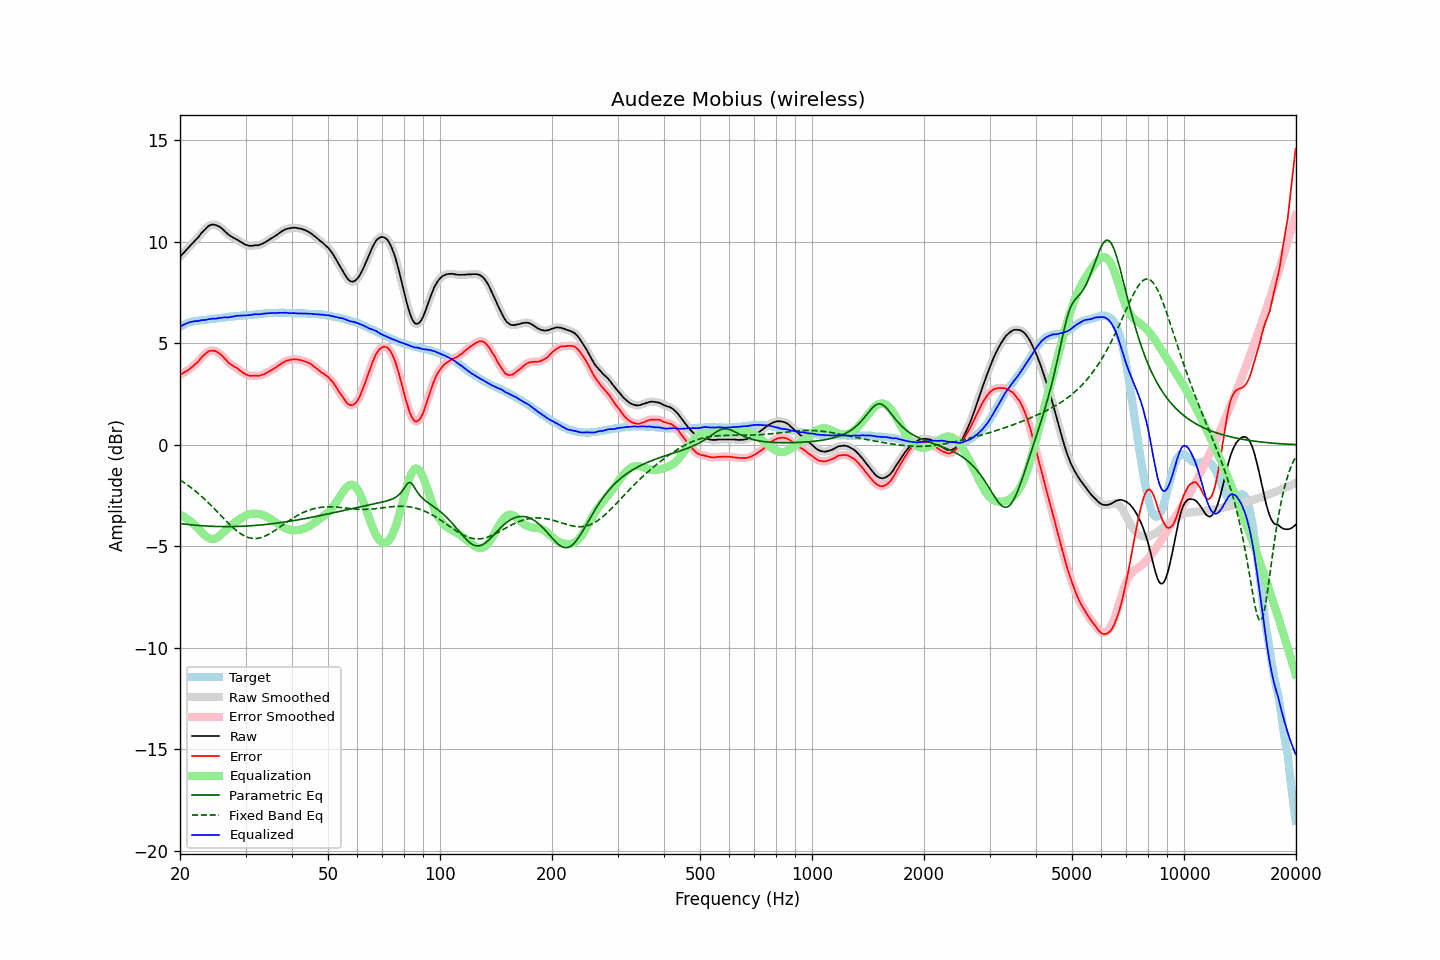

The data file committed next to this chart (first rows):
frequency, raw, error, smoothed, error_smoothed, equalization, parametric_eq, fixed_band_eq, equalized_raw, equalized_smoothed, target
20.00, 9.26, 3.44, 9.26, 3.44, -3.45, -3.88, -1.73, 5.81, 5.81, 5.82
20.20, 9.34, 3.48, 9.34, 3.48, -3.49, -3.89, -1.78, 5.86, 5.86, 5.86
20.40, 9.43, 3.53, 9.43, 3.53, -3.53, -3.90, -1.83, 5.90, 5.90, 5.90
20.61, 9.51, 3.58, 9.51, 3.58, -3.57, -3.91, -1.89, 5.93, 5.94, 5.93
20.81, 9.60, 3.63, 9.60, 3.63, -3.63, -3.92, -1.94, 5.98, 5.97, 5.97
21.02, 9.68, 3.67, 9.68, 3.68, -3.68, -3.92, -2.00, 6.00, 6.00, 6.01
21.23, 9.77, 3.74, 9.77, 3.74, -3.74, -3.93, -2.06, 6.03, 6.03, 6.03
21.44, 9.85, 3.80, 9.85, 3.80, -3.80, -3.94, -2.12, 6.05, 6.05, 6.05
21.66, 9.93, 3.86, 9.94, 3.87, -3.87, -3.95, -2.18, 6.06, 6.07, 6.07
21.87, 10.02, 3.94, 10.02, 3.93, -3.94, -3.96, -2.24, 6.09, 6.08, 6.08
22.09, 10.10, 4.00, 10.10, 4.00, -4.01, -3.96, -2.31, 6.09, 6.09, 6.10
22.31, 10.18, 4.07, 10.19, 4.08, -4.09, -3.97, -2.37, 6.09, 6.10, 6.11
22.54, 10.28, 4.16, 10.28, 4.17, -4.18, -3.98, -2.44, 6.10, 6.11, 6.12
22.76, 10.39, 4.26, 10.38, 4.26, -4.26, -3.98, -2.51, 6.13, 6.12, 6.13
22.99, 10.48, 4.35, 10.48, 4.35, -4.34, -3.99, -2.58, 6.14, 6.13, 6.13
23.22, 10.56, 4.42, 10.57, 4.43, -4.42, -3.99, -2.65, 6.14, 6.14, 6.14
23.45, 10.64, 4.49, 10.64, 4.50, -4.49, -4.00, -2.73, 6.15, 6.15, 6.15
23.69, 10.72, 4.56, 10.72, 4.56, -4.55, -4.00, -2.80, 6.17, 6.17, 6.16
23.92, 10.78, 4.61, 10.78, 4.60, -4.59, -4.01, -2.88, 6.19, 6.18, 6.17
24.16, 10.82, 4.63, 10.82, 4.63, -4.62, -4.01, -2.96, 6.20, 6.20, 6.19
24.40, 10.84, 4.63, 10.84, 4.64, -4.63, -4.01, -3.04, 6.21, 6.21, 6.21
24.65, 10.84, 4.64, 10.84, 4.63, -4.63, -4.02, -3.12, 6.21, 6.21, 6.20
24.89, 10.82, 4.61, 10.82, 4.61, -4.61, -4.02, -3.20, 6.21, 6.21, 6.21
25.14, 10.79, 4.57, 10.79, 4.58, -4.57, -4.02, -3.28, 6.22, 6.22, 6.22
25.39, 10.76, 4.53, 10.76, 4.53, -4.52, -4.02, -3.37, 6.24, 6.23, 6.23
25.65, 10.71, 4.46, 10.71, 4.47, -4.46, -4.03, -3.45, 6.25, 6.25, 6.25
25.91, 10.65, 4.40, 10.65, 4.40, -4.39, -4.03, -3.53, 6.26, 6.26, 6.25
26.16, 10.58, 4.32, 10.58, 4.32, -4.31, -4.03, -3.61, 6.27, 6.27, 6.26
26.43, 10.51, 4.24, 10.51, 4.24, -4.24, -4.03, -3.70, 6.28, 6.27, 6.27
26.69, 10.43, 4.15, 10.43, 4.15, -4.16, -4.03, -3.78, 6.27, 6.27, 6.28
26.96, 10.35, 4.05, 10.36, 4.07, -4.08, -4.03, -3.86, 6.27, 6.28, 6.30
27.23, 10.30, 3.99, 10.30, 3.99, -4.01, -4.03, -3.93, 6.29, 6.28, 6.31
27.50, 10.25, 3.94, 10.25, 3.94, -3.95, -4.03, -4.01, 6.30, 6.30, 6.31
27.77, 10.20, 3.89, 10.20, 3.89, -3.89, -4.03, -4.08, 6.31, 6.32, 6.31
28.05, 10.16, 3.83, 10.16, 3.84, -3.83, -4.02, -4.15, 6.33, 6.33, 6.33
28.33, 10.12, 3.79, 10.12, 3.79, -3.78, -4.02, -4.22, 6.34, 6.34, 6.33
28.62, 10.08, 3.74, 10.08, 3.74, -3.72, -4.02, -4.28, 6.36, 6.35, 6.34
28.90, 10.02, 3.67, 10.03, 3.68, -3.67, -4.02, -4.34, 6.35, 6.36, 6.35
29.19, 9.98, 3.63, 9.98, 3.62, -3.62, -4.01, -4.39, 6.37, 6.36, 6.35
29.48, 9.93, 3.55, 9.93, 3.56, -3.56, -4.01, -4.44, 6.37, 6.36, 6.38
29.78, 9.88, 3.51, 9.88, 3.51, -3.52, -4.01, -4.48, 6.36, 6.37, 6.37
30.08, 9.84, 3.46, 9.85, 3.47, -3.48, -4.00, -4.52, 6.36, 6.37, 6.38
30.38, 9.82, 3.44, 9.82, 3.43, -3.44, -4.00, -4.55, 6.38, 6.37, 6.38
30.68, 9.80, 3.40, 9.80, 3.41, -3.42, -3.99, -4.58, 6.38, 6.38, 6.40
30.99, 9.79, 3.39, 9.80, 3.40, -3.40, -3.99, -4.59, 6.39, 6.39, 6.40
31.30, 9.80, 3.40, 9.80, 3.39, -3.39, -3.98, -4.61, 6.41, 6.41, 6.40
31.61, 9.81, 3.40, 9.81, 3.40, -3.39, -3.98, -4.61, 6.42, 6.42, 6.41
31.93, 9.82, 3.40, 9.82, 3.40, -3.39, -3.97, -4.61, 6.43, 6.43, 6.42
32.24, 9.82, 3.40, 9.82, 3.40, -3.40, -3.96, -4.61, 6.43, 6.43, 6.42
32.57, 9.83, 3.39, 9.84, 3.40, -3.41, -3.96, -4.60, 6.42, 6.43, 6.44
32.89, 9.86, 3.42, 9.86, 3.42, -3.43, -3.95, -4.58, 6.44, 6.43, 6.44
33.22, 9.89, 3.44, 9.89, 3.44, -3.45, -3.94, -4.55, 6.44, 6.44, 6.45
33.55, 9.93, 3.47, 9.93, 3.47, -3.48, -3.93, -4.53, 6.46, 6.46, 6.46
33.89, 9.97, 3.50, 9.97, 3.51, -3.51, -3.93, -4.49, 6.46, 6.47, 6.47
34.23, 10.02, 3.55, 10.02, 3.55, -3.55, -3.92, -4.46, 6.47, 6.47, 6.47
34.57, 10.07, 3.59, 10.07, 3.59, -3.59, -3.91, -4.41, 6.48, 6.48, 6.48
34.92, 10.12, 3.64, 10.12, 3.64, -3.63, -3.90, -4.37, 6.49, 6.49, 6.48
35.27, 10.17, 3.68, 10.17, 3.68, -3.68, -3.89, -4.32, 6.49, 6.49, 6.49
35.62, 10.22, 3.73, 10.22, 3.73, -3.73, -3.88, -4.27, 6.49, 6.49, 6.49
35.97, 10.27, 3.78, 10.27, 3.78, -3.78, -3.87, -4.22, 6.49, 6.49, 6.49
... 635 more rows
